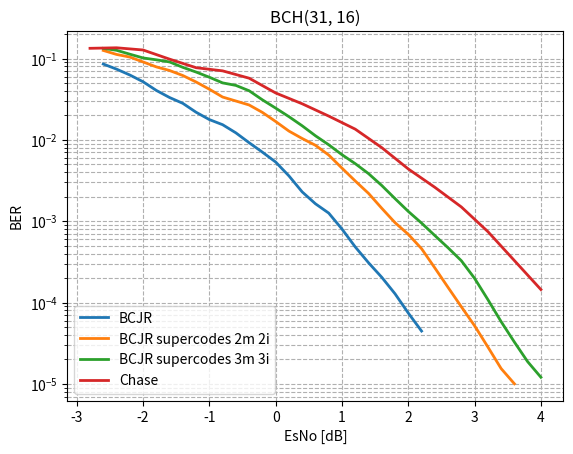

Here is the Python script that generated this plot: (Note: this script raises an exception after producing the figure.)
import matplotlib.pyplot as plt
from scipy.ndimage import gaussian_filter1d

#-----------------------BCH(31,16) original----------------------------------------------------------------
esno_bch_31_16 = [-10, -9.8, -9.6, -9.4, -9.2, -9.0, -8.8, -8.6, -8.4, -8.2, -8.0, -7.8, -7.6, -7.4, -7.2, -7.0, -6.8, -6.6, -6.4, -6.2, -6.0, -5.8, -5.6, -5.4, -5.2, -5.0, -4.8, -4.6, -4.4, -4.2, -4.0, -3.8, -3.6, -3.4, -3.2, -3.0, -2.8, -2.6, -2.4, -2.2, -2.0, -1.8, -1.6, -1.4, -1.2, -1.0, -0.8, -0.6, -0.4, -0.2, -0.0, 0.2, 0.4, 0.6, 0.8, 1.0, 1.2, 1.4, 1.6, 1.8, 2.0, 2.2, ]
fer_bch_31_16 = [1.0, 1.0, 1.0, 1.0, 1.0, 1.0, 1.0, 1.0, 1.0, 1.0, 1.0, 1.0, 1.0, 1.0, 1.0, 1.0, 1.0, 1.0, 1.0, 1.0, 1.0, 1.0, 1.0, 1.0, 1.0, 1.0, 1.0, 1.0, 0.9917355371900827, 0.975609756097561, 0.9917355371900827, 0.9375, 0.975609756097561, 0.8955223880597015, 0.7894736842105263, 0.7741935483870968, 0.6417112299465241, 0.6, 0.49586776859504134, 0.42402826855123676, 0.3314917127071823, 0.242914979757085, 0.1889763779527559, 0.17045454545454544, 0.12024048096192384, 0.09070294784580499, 0.08321775312066575, 0.06230529595015576, 0.043149946062567425, 0.03200853560949587, 0.025109855618330193, 0.014866204162537165, 0.009161004656844034, 0.006712911165808906, 0.006060912167281176, 0.002825457370911916, 0.002017010118667429, 0.00122110061869098, 0.0008634335875665563, 0.0004955094456488077, 0.00029409147974970097, 0.00010979472896733953,] # real last 0.00014979472896733953, (1->4)
ber_bch_31_16 = [0.3301075268817204, 0.3456989247311828, 0.3271505376344086, 0.31881720430107524, 0.3180107526881721, 0.3056451612903226, 0.3086021505376344, 0.31102150537634404, 0.2943548387096774, 0.2911290322580645, 0.2809139784946237, 0.28655913978494624, 0.2879032258064516, 0.27123655913978495, 0.28413978494623654, 0.26263440860215054, 0.2561827956989247, 0.2456989247311828, 0.25510752688172045, 0.24059139784946237, 0.2381720430107527, 0.22983870967741937, 0.22311827956989247, 0.21559139784946238, 0.21236559139784947, 0.2053763440860215, 0.20618279569892473, 0.20295698924731184, 0.187683284457478, 0.17597692105953316, 0.18048520394561451, 0.14969758064516128, 0.15394702334120114, 0.13962445835339432, 0.11820882852292021, 0.11633714880332986, 0.09936173883042954, 0.09112903225806451, 0.0714476139696081, 0.06314829590789924, 0.052842630547139544, 0.03833093901005615, 0.03190246380492761, 0.030104472140762464, 0.02004008016032064, 0.017116524028966424, 0.016240884076775087, 0.011841355977623688, 0.008966373200635648, 0.006840533819771294, 0.005528218212745277, 0.0033968477253109113, 0.0020316744198646043, 0.0015284504724301462, 0.001404437174246337, 0.0006714258913672403, 0.0004619603820173788, 0.0002783584206048256, 0.0002049494241455025, 0.00011775009407353386, 6.879938927188722e-05, 3.402360934051606e-05,]
# plt.plot(esno_bch_31_16[30:], gaussian_filter1d(fer_bch_31_16[30:], sigma=0.8), label="BCJR", linewidth=2)
plt.plot(esno_bch_31_16[37:], gaussian_filter1d(ber_bch_31_16[37:], sigma=0.8), label="BCJR", linewidth=2)

#-----------------------BCH(31,26) supercode----------------------------------------------------------------
esno_bch_31_16_supercode_2_matrix_2_iter = [-10, -9.8, -9.6, -9.4, -9.2, -9.0, -8.8, -8.6, -8.4, -8.2, -8.0, -7.8, -7.6, -7.4, -7.2, -7.0, -6.8, -6.6, -6.4, -6.2, -6.0, -5.8, -5.6, -5.4, -5.2, -5.0, -4.8, -4.6, -4.4, -4.2, -4.0, -3.8, -3.6, -3.4, -3.2, -3.0, -2.8, -2.6, -2.4, -2.2, -2.0, -1.8, -1.6, -1.4, -1.2, -1.0, -0.8, -0.6, -0.4, -0.2, -0.0, 0.2, 0.4, 0.6, 0.8, 1.0, 1.2, 1.4, 1.6, 1.8, 2.0, 2.2, 2.4, 2.6, 2.8, 3.0, 3.2, 3.4, 3.6, ]
fer_bch_31_16_supercode_2_matrix_2_iter = [1.0, 1.0, 1.0, 1.0, 1.0, 1.0, 1.0, 1.0, 1.0, 1.0, 1.0, 1.0, 1.0, 1.0, 1.0, 1.0, 1.0, 1.0, 1.0, 1.0, 1.0, 1.0, 1.0, 1.0, 1.0, 1.0, 1.0, 1.0, 1.0, 1.0, 1.0, 1.0, 1.0, 1.0, 1.0, 0.916030534351145, 0.8163265306122449, 0.7741935483870968, 0.6282722513089005, 0.6703910614525139, 0.5504587155963303, 0.48, 0.44280442804428044, 0.3870967741935484, 0.31088082901554404, 0.28169014084507044, 0.20869565217391303, 0.1935483870967742, 0.17543859649122806, 0.14184397163120568, 0.11707317073170732, 0.09654062751407884, 0.07272727272727272, 0.0630583289542827, 0.05082592121982211, 0.0351493848857645, 0.024509803921568627, 0.018484288354898338, 0.012550988390335738, 0.008271298593879239, 0.006314792401199811, 0.004226096143687269, 0.0024377856780091415, 0.0016817793225232295, 0.0008815621280909772, 0.0006284203084496347, 0.0003046940991915048, 0.00021219908, 0.0001291128]
ber_bch_31_16_supercode_2_matrix_2_iter = [0.6639784946236559, 0.678494623655914, 0.6986559139784947, 0.6903225806451613, 0.696505376344086, 0.6911290322580645, 0.7029569892473119, 0.7048387096774194, 0.703763440860215, 0.6983870967741936, 0.7126344086021505, 0.7080645161290323, 0.7274193548387097, 0.7188172043010753, 0.7368279569892473, 0.7516129032258064, 0.7322580645161291, 0.7545698924731182, 0.7473118279569892, 0.7612903225806452, 0.7677419354838709, 0.7591397849462366, 0.7612903225806452, 0.7860215053763441, 0.7862903225806452, 0.7951612903225806, 0.7881720430107527, 0.7991935483870968, 0.8032258064516129, 0.814247311827957, 0.8102150537634408, 0.8147849462365592, 0.8206989247311828, 0.803494623655914, 0.6827956989247312, 0.2804727899532135, 0.14570989686197058, 0.13423517169614985, 0.10217868603276474, 0.11281311948098757, 0.08730393607576206, 0.07703225806451613, 0.07296750386858707, 0.06201873048907389, 0.05047634965736253, 0.043010752688172046, 0.030070126227208973, 0.03085327783558793, 0.027872099603848333, 0.02123846564477999, 0.01680566483084186, 0.01196377131290063, 0.010303030303030303, 0.008763751631549506, 0.006544520501154514, 0.004148005366895327, 0.0029978389205144425, 0.0022161270447001767, 0.0013057076631881536, 0.0008871634782144668, 0.0007010777585203015, 0.00045101079813006606, 0.0002267402808040761, 0.0001464775538971845, 7.630725947454157e-05, 5.101691751392196e-05, 2.3647609742425952e-05, 1.3647609742425952e-05, 8.3647609742425952e-06,]
# plt.plot(esno_bch_31_16_supercode_2_matrix_2_iter[30:][::2], gaussian_filter1d(fer_bch_31_16_supercode_2_matrix_2_iter[30:][::2], sigma=0.5), label="BCJR supercodes 2m 2i", linewidth=2)
plt.plot(esno_bch_31_16_supercode_2_matrix_2_iter[37:], gaussian_filter1d(ber_bch_31_16_supercode_2_matrix_2_iter[37:], sigma=0.8), label="BCJR supercodes 2m 2i", linewidth=2)


# esno_bch_31_16_supercode_2_matrix_3_iter = [-10, -9.8, -9.6, -9.4, -9.2, -9.0, -8.8, -8.6, -8.4, -8.2, -8.0, -7.8, -7.6, -7.4, -7.2, -7.0, -6.8, -6.6, -6.4, -6.2, -6.0, -5.8, -5.6, -5.4, -5.2, -5.0, -4.8, -4.6, -4.4, -4.2, -4.0, -3.8, -3.6, -3.4, -3.2, -3.0, -2.8, -2.6, -2.4, -2.2, -2.0, -1.8, -1.6, -1.4, -1.2, -1.0, -0.8, -0.6, -0.4, -0.2, -0.0, 0.2, 0.4, 0.6, 0.8, 1.0, 1.2, 1.4, 1.6, 1.8, 2.0, 2.2, 2.4, 2.6, 2.8, 3.0, 3.2,]
# fer_bch_31_16_supercode_2_matrix_3_iter = [1.0, 1.0, 1.0, 1.0, 1.0, 1.0, 1.0, 1.0, 1.0, 1.0, 1.0, 1.0, 1.0, 1.0, 1.0, 1.0, 1.0, 1.0, 1.0, 1.0, 1.0, 1.0, 1.0, 1.0, 1.0, 1.0, 1.0, 1.0, 1.0, 1.0, 1.0, 1.0, 1.0, 1.0, 0.9523809523809523, 0.8759124087591241, 0.8163265306122449, 0.6629834254143646, 0.6060606060606061, 0.5172413793103449, 0.43010752688172044, 0.39087947882736157, 0.3468208092485549, 0.3614457831325301, 0.2608695652173913, 0.183206106870229, 0.1986754966887417, 0.13086150490730644, 0.10416666666666667, 0.08701957940536621, 0.08241758241758242, 0.06362672322375397, 0.04882017900732303, 0.03436426116838488, 0.02838221381267739, 0.024203307785397338, 0.014541929229277752, 0.009318940747068417, 0.006837606837606838, 0.0052065255119750084, 0.003267706886692264, 0.001954365564078761, 0.0013480116827679174, 0.0007318992174777533, 0.0004377257023152563, 0.00024115454, 0.00014188765]
# ber_bch_31_16_supercode_2_matrix_3_iter = [0.6599462365591398, 0.6798387096774193, 0.6836021505376344, 0.6752688172043011, 0.6879032258064516, 0.6913978494623656, 0.6879032258064516, 0.6981182795698925, 0.6938172043010753, 0.7099462365591397, 0.7172043010752688, 0.7209677419354839, 0.7274193548387097, 0.7185483870967742, 0.7392473118279569, 0.7276881720430108, 0.7451612903225807, 0.7360215053763441, 0.7443548387096774, 0.7693548387096775, 0.7728494623655914, 0.7586021505376344, 0.775, 0.7844086021505376, 0.7900537634408603, 0.7809139784946236, 0.8021505376344087, 0.7975806451612902, 0.8110215053763441, 0.8032258064516129, 0.8182795698924731, 0.810752688172043, 0.8120967741935484, 0.8053763440860214, 0.6699948796722991, 0.2952672474688015, 0.17050691244239632, 0.12332917483514526, 0.11371782339524275, 0.09872080088987764, 0.07630939993062781, 0.07649469370599979, 0.0728137236621294, 0.07180334240186553, 0.052664796633941094, 0.03245506032996799, 0.039521469771416365, 0.02385056460407359, 0.019377240143369178, 0.014737186834779762, 0.014157213753987949, 0.010587349912769816, 0.007966088348775558, 0.005265491630639618, 0.004425183874019593, 0.003337714218792697, 0.0020131971916876458, 0.0013727901960735192, 0.0009613087032441871, 0.0007571855650479785, 0.0004102201924960449, 0.00024797326511967076, 0.0001681390916140628, 8.873294276410397e-05, 5.295068979620036e-05, 3.295068979620036e-05, 1.295068979620036e-05,]
# plt.plot(esno_bch_31_16_supercode_2_matrix_3_iter[30:][::2], gaussian_filter1d(fer_bch_31_16_supercode_2_matrix_3_iter[30:][::2], sigma=0.5), label="BCJR supercodes 2m 3i", linewidth=2)
# plt.plot(esno_bch_31_16_supercode_2_matrix_3_iter[37:], gaussian_filter1d(ber_bch_31_16_supercode_2_matrix_3_iter[37:], sigma=0.8), label="BCJR supercodes 2m 3i", linewidth=2)

esno_bch_31_16_supercode_3_matrix_3_iter = [-10, -9.8, -9.6, -9.4, -9.2, -9.0, -8.8, -8.6, -8.4, -8.2, -8.0, -7.8, -7.6, -7.4, -7.2, -7.0, -6.8, -6.6, -6.4, -6.2, -6.0, -5.8, -5.6, -5.4, -5.2, -5.0, -4.8, -4.6, -4.4, -4.2, -4.0, -3.8, -3.6, -3.4, -3.2, -3.0, -2.8, -2.6, -2.4, -2.2, -2.0, -1.8, -1.6, -1.4, -1.2, -1.0, -0.8, -0.6, -0.4, -0.2, -0.0, 0.2, 0.4, 0.6, 0.8, 1.0, 1.2, 1.4, 1.6, 1.8, 2.0, 2.2, 2.4, 2.6, 2.8, 3.0, 3.2, 3.4, 3.6, 3.8, 4, ]
fer_bch_31_16_supercode_3_matrix_3_iter = [1.0, 1.0, 1.0, 1.0, 1.0, 1.0, 1.0, 1.0, 1.0, 1.0, 1.0, 1.0, 1.0, 1.0, 1.0, 1.0, 1.0, 1.0, 1.0, 1.0, 1.0, 1.0, 1.0, 1.0, 1.0, 1.0, 1.0, 1.0, 1.0, 1.0, 1.0, 1.0, 1.0, 1.0, 1.0, 0.9523809523809523, 0.7947019867549668, 0.8053691275167785, 0.7407407407407407, 0.631578947368421, 0.5970149253731343, 0.5581395348837209, 0.5042016806722689, 0.4, 0.3785488958990536, 0.32786885245901637, 0.27586206896551724, 0.3007518796992481, 0.23952095808383234, 0.1791044776119403, 0.15113350125944586, 0.11684518013631938, 0.11090573012939002, 0.075, 0.06662965019433648, 0.046966731898238745, 0.04088586030664395, 0.028701267639320738, 0.02289639381797367, 0.015598596126348629, 0.011428571428571429, 0.008325816970790259, 0.005677248426929082, 0.0045985821038513125, 0.003093102381688834, 0.0018044298753439694, 0.0010291771728503062, 0.0005130090546098139, 0.00033080269273391883, 0.00018744728045237276, 0.0001177580356624573,]
ber_bch_31_16_supercode_3_matrix_3_iter = [0.6760752688172043, 0.6690860215053764, 0.6833333333333333, 0.6919354838709677, 0.6887096774193548, 0.6913978494623656, 0.7064516129032259, 0.6991935483870968, 0.7061827956989247, 0.7118279569892473, 0.7155913978494624, 0.7110215053763441, 0.7225806451612903, 0.7220430107526882, 0.728763440860215, 0.746774193548387, 0.7529569892473119, 0.7540322580645161, 0.7462365591397849, 0.7537634408602151, 0.7677419354838709, 0.7701612903225806, 0.7846774193548387, 0.7870967741935484, 0.7836021505376344, 0.7849462365591398, 0.7916666666666666, 0.7978494623655913, 0.796236559139785, 0.8150537634408602, 0.8094086021505376, 0.8161290322580645, 0.8223118279569892, 0.8209677419354838, 0.814247311827957, 0.29877112135176653, 0.13095492416150395, 0.1350941762286209, 0.12982875348466746, 0.11171477079796265, 0.09902102391269459, 0.09497374343585896, 0.09772296015180265, 0.07258064516129031, 0.06970591228248703, 0.059844879252600035, 0.04530960326288469, 0.05012531328320802, 0.04114351941278733, 0.028935965334617234, 0.024985780450150322, 0.018563306844237838, 0.015085564367062192, 0.010362903225806453, 0.009045154125844064, 0.00599709614292027, 0.005253613232950487, 0.003726535556395676, 0.0026958657237291577, 0.0017862908467270204, 0.0012473118279569893, 0.0009444878391595402, 0.0006257182406023988, 0.00045614967643041243, 0.0003325916539450359, 0.0001780176785621604, 9.793782773898076e-05, 4.923232056336117e-05, 3.0679281987419894e-05, 1.6326053458755047e-05, 1.0018252134788693e-05,]
# plt.plot(esno_bch_31_16_supercode_3_matrix_3_iter[30:][::2], gaussian_filter1d(fer_bch_31_16_supercode_3_matrix_3_iter[30:][::2], sigma=0.5), label="BCJR supercodes 3m 3i", linewidth=2)
plt.plot(esno_bch_31_16_supercode_3_matrix_3_iter[37:], gaussian_filter1d(ber_bch_31_16_supercode_3_matrix_3_iter[37:], sigma=0.8), label="BCJR supercodes 3m 3i", linewidth=2)

# esno_bch_31_16_supercode_3_matrix_4_iter = [-10, -9.8, -9.6, -9.4, -9.2, -9.0, -8.8, -8.6, -8.4, -8.2, -8.0, -7.8, -7.6, -7.4, -7.2, -7.0, -6.8, -6.6, -6.4, -6.2, -6.0, -5.8, -5.6, -5.4, -5.2, -5.0, -4.8, -4.6, -4.4, -4.2, -4.0, -3.8, -3.6, -3.4, -3.2, -3.0, -2.8, -2.6, -2.4, -2.2, -2.0, -1.8, -1.6, -1.4, -1.2, -1.0, -0.8, -0.6, -0.4, -0.2, -0.0, 0.2, 0.4, 0.6, 0.8, 1.0, 1.2, 1.4, 1.6, 1.8, 2.0, 2.2, 2.4, 2.6, 2.8, 3.0, 3.2, 3.4, 3.6, 3.8, ]
# fer_bch_31_16_supercode_3_matrix_4_iter = [1.0, 1.0, 1.0, 1.0, 1.0, 1.0, 1.0, 1.0, 1.0, 1.0, 1.0, 1.0, 1.0, 1.0, 1.0, 1.0, 1.0, 1.0, 1.0, 1.0, 1.0, 1.0, 1.0, 1.0, 1.0, 1.0, 1.0, 1.0, 1.0, 1.0, 1.0, 1.0, 1.0, 1.0, 1.0, 0.9523809523809523, 0.8108108108108109, 0.7017543859649122, 0.6451612903225806, 0.5911330049261084, 0.5263157894736842, 0.45977011494252873, 0.3883495145631068, 0.30927835051546393, 0.32, 0.26143790849673204, 0.23809523809523808, 0.20512820512820512, 0.187207488299532, 0.14423076923076922, 0.12861736334405144, 0.09836065573770492, 0.08664259927797834, 0.06968641114982578, 0.05813953488372093, 0.03783102143757881, 0.026172300981461286, 0.02608695652173913, 0.014267031268576863, 0.01241978886358932, 0.008636821649632935, 0.006216650261617366, 0.0035545023696682463, 0.0023118269212244976, 0.0016510959149135238, 0.0009179013714976326, 0.0005128227043705315, 0.0003627207684844015, 0.00020581610214577054, 0.00011389908541032645, ]
# ber_bch_31_16_supercode_3_matrix_4_iter = [0.3282258064516129, 0.31586021505376344, 0.3220430107526882, 0.31908602150537635, 0.30913978494623656, 0.31344086021505374, 0.29838709677419356, 0.3056451612903226, 0.28198924731182795, 0.2991935483870968, 0.28629032258064513, 0.28467741935483876, 0.27607526881720434, 0.27876344086021504, 0.2706989247311828, 0.26559139784946234, 0.25591397849462366, 0.24327956989247312, 0.26344086021505375, 0.23413978494623658, 0.7583333333333333, 0.775, 0.7653225806451613, 0.7766129032258065, 0.7739247311827957, 0.7938172043010753, 0.7946236559139785, 0.8, 0.8059139784946237, 0.8096774193548387, 0.8212365591397849, 0.8333333333333334, 0.821505376344086, 0.8255376344086022, 0.803494623655914, 0.28366615463389655, 0.14734088927637315, 0.12129786832673081, 0.11706555671175858, 0.11759097409820435, 0.10865874363327674, 0.0943023112099864, 0.08111493892890699, 0.06609577652144995, 0.06434408602150538, 0.05460678895214, 0.043074756784434204, 0.03881996140060656, 0.0359317598510392, 0.026093362282878414, 0.02423676658714518, 0.01856160761501851, 0.014976126703155934, 0.011502004420965868, 0.009674293573393349, 0.006274661351340357, 0.0043268723396770676, 0.004011220196353436, 0.0020978672322342863, 0.0019030321645822344, 0.0012630190799463217, 0.0009107726861778129, 0.0005131096162666259, 0.00032129422534222184, 0.00022769145278242947, 0.0001196726250474064, 6.768708275428252e-05, 4.81677579654017e-05, 2.699374746151514e-05, 1.3085180723427432e-05,]
# plt.plot(esno_bch_31_16_supercode_3_matrix_4_iter[30:][::2], gaussian_filter1d(fer_bch_31_16_supercode_3_matrix_4_iter[30:][::2], sigma=0.5), label="BCJR supercodes 3m 4i", linewidth=2)
# plt.plot(esno_bch_31_16_supercode_3_matrix_4_iter[37:], gaussian_filter1d(ber_bch_31_16_supercode_3_matrix_4_iter[37:], sigma=0.8), label="BCJR supercodes 3m 4i", linewidth=2)

esno_bch_31_16_chase = [-12, -11.6000000000000, -11.2000000000000, -10.8000000000000, -10.4000000000000, -10, -9.60000000000000, -9.20000000000000, -8.80000000000000, -8.40000000000000, -8, -7.60000000000000, -7.20000000000000, -6.80000000000000, -6.40000000000000, -6, -5.60000000000000, -5.20000000000000, -4.80000000000000, -4.40000000000000, -4, -3.60000000000000, -3.20000000000000, -2.80000000000000, -2.40000000000000, -2, -1.60000000000000, -1.20000000000000, -0.800000000000001, -0.400000000000000, 0, 0.400000000000000, 0.800000000000000, 1.20000000000000, 1.60000000000000, 2, 2.40000000000000, 2.80000000000000, 3.20000000000000, 3.60000000000000, 4]
fer_bch_31_16_chase = [1, 1, 1, 1, 1, 1, 1, 1, 1, 1, 1, 1, 0.975609756097561, 0.975609756097561, 0.975609756097561, 0.952380952380952, 0.888888888888889, 0.952380952380952, 0.930232558139535, 0.975609756097561, 0.800000000000000, 0.800000000000000, 0.888888888888889, 0.597014925373134, 0.655737704918033, 0.701754385964912, 0.493827160493827, 0.392156862745098, 0.449438202247191, 0.380952380952381, 0.167364016736402, 0.206185567010309, 0.105540897097625, 0.100755667506297, 0.0438596491228070, 0.0266311584553928, 0.0159808230123851, 0.00883392226148410, 0.00411015207562680, 0.00178475816526861, 0.000552799237137053]
ber_bch_31_16_chase = [0.363709677419355, 0.356451612903226, 0.359677419354839, 0.348387096774194, 0.337903225806452, 0.332258064516129, 0.316129032258065, 0.314516129032258, 0.310483870967742, 0.325806451612903, 0.284677419354839, 0.300000000000000, 0.276947285601888, 0.262785208497246, 0.261998426435877, 0.235023041474654, 0.207885304659498, 0.210445468509985, 0.204051012753188, 0.228166797797010, 0.174838709677419, 0.163225806451613, 0.173476702508961, 0.132402503610977, 0.135906927551560, 0.142614601018676, 0.0904022301871764, 0.0695762175838077, 0.0753896339253353, 0.0629800307219662, 0.0280739640977190, 0.0319255071499834, 0.0161715890714103, 0.0151946046965142, 0.00647283531409168, 0.00397319702761909, 0.00244867449383321, 0.00141057790949504, 0.000609893533802686, 0.000272031688093360, 8.55947205889630e-05]
# plt.plot(esno_bch_31_16_chase[20:], gaussian_filter1d(fer_bch_31_16_chase[20:], sigma=1), label="Chase", linewidth=2)
plt.plot(esno_bch_31_16_chase[23:], gaussian_filter1d(ber_bch_31_16_chase[23:], sigma=0.8), label="Chase", linewidth=2)


plt.yscale("log")  # Логарифмическая шкала по Y
plt.xlabel("EsNo [dB]")
plt.ylabel("BER")
plt.title("BCH(31, 16)")
plt.legend(loc='lower left')
plt.grid(True, which="both", linestyle="--")
plt.savefig('modeling_results/BCH(31,16)_complex_awgn_compare_4_5_BER.png', dpi=300, bbox_inches='tight')
